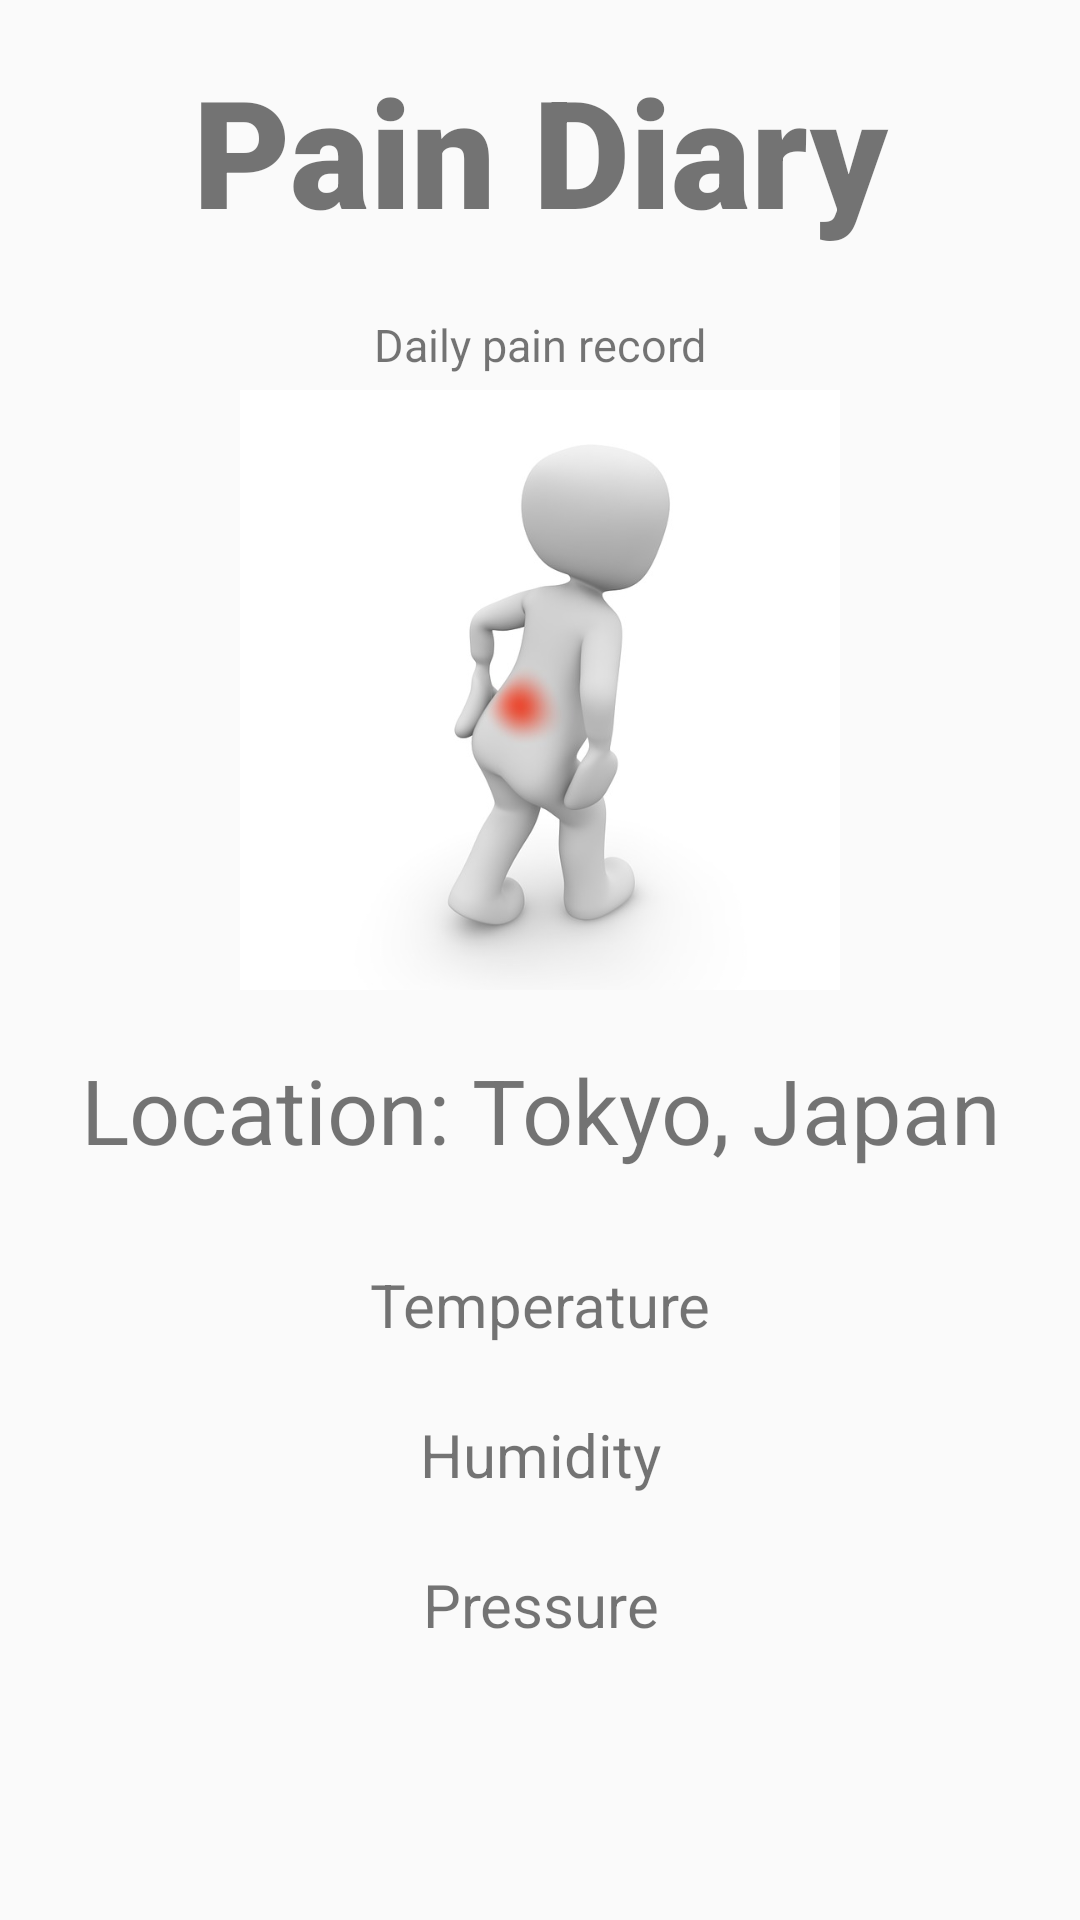

Reconstruct the res/layout file that produces this screen, plus the resources it refers to.
<!-- AndroidManifest.xml: application theme Theme.PainDiary -->
<!-- res/layout/fragment_home.xml -->
<?xml version="1.0" encoding="utf-8"?>
<LinearLayout xmlns:android="http://schemas.android.com/apk/res/android"
    xmlns:tools="http://schemas.android.com/tools"
    android:layout_width="match_parent"
    android:layout_height="match_parent"
    tools:context=".HomeFragment"
    android:orientation="vertical">

    <TextView
        android:id="@+id/title"
        android:layout_width="match_parent"
        android:layout_height="100dp"
        android:fontFamily="sans-serif-black"
        android:gravity="center"
        android:text="Pain Diary"
        android:textSize="50sp" />

    <TextView
        android:id="@+id/sub_title"
        android:layout_width="match_parent"
        android:layout_height="30dp"
        android:textSize="15dp"
        android:gravity="center"
        android:text="Daily pain record" />
    <ImageView
        android:layout_width="200dp"
        android:layout_height="200dp"
        android:layout_gravity="center"
        android:src="@drawable/pain_home_photo"/>
    <TextView
        android:id="@+id/home_city_name"
        android:layout_width="match_parent"
        android:layout_height="80dp"
        android:gravity="center"
        android:text="Location: Tokyo, Japan"
        android:textSize="30sp" />
    <TextView
        android:id="@+id/home_temp"
        android:layout_width="match_parent"
        android:layout_height="50dp"
        android:gravity="center"
        android:text="Temperature"
        android:textSize="20sp" />
    <TextView
        android:id="@+id/home_humidity"
        android:layout_width="match_parent"
        android:layout_height="50dp"
        android:gravity="center"
        android:text="Humidity"
        android:textSize="20sp" />
    <TextView
        android:id="@+id/home_pressure"
        android:layout_width="match_parent"
        android:layout_height="50dp"
        android:gravity="center"
        android:text="Pressure"
        android:textSize="20sp" />

</LinearLayout>
<!-- resources referenced by this layout -->
<resources>
  <!-- drawable pain_home_photo: jpg bitmap (drawable, 18872 bytes) -->
  <style name="Theme.PainDiary" parent="Theme.AppCompat.Light.NoActionBar">
          
          <item name="colorPrimary">@color/purple_500</item>
          <item name="colorPrimaryVariant">@color/purple_700</item>
          <item name="colorOnPrimary">@color/white</item>
          
          <item name="colorSecondary">@color/teal_200</item>
          <item name="colorSecondaryVariant">@color/teal_700</item>
          <item name="colorOnSecondary">@color/black</item>
          
          <item name="android:statusBarColor" tools:targetApi="l">?attr/colorPrimaryVariant</item>
          
      </style>
  <!-- not gathered from this repository: default colours our renderer supplied (Android Studio template values) -->
  <color name="purple_500">#FF6200EE</color>
  <color name="purple_700">#FF3700B3</color>
  <color name="teal_200">#FF03DAC5</color>
  <color name="teal_700">#FF018786</color>
  <color name="black">#FF000000</color>
  <color name="white">#FFFFFFFF</color>
</resources>
